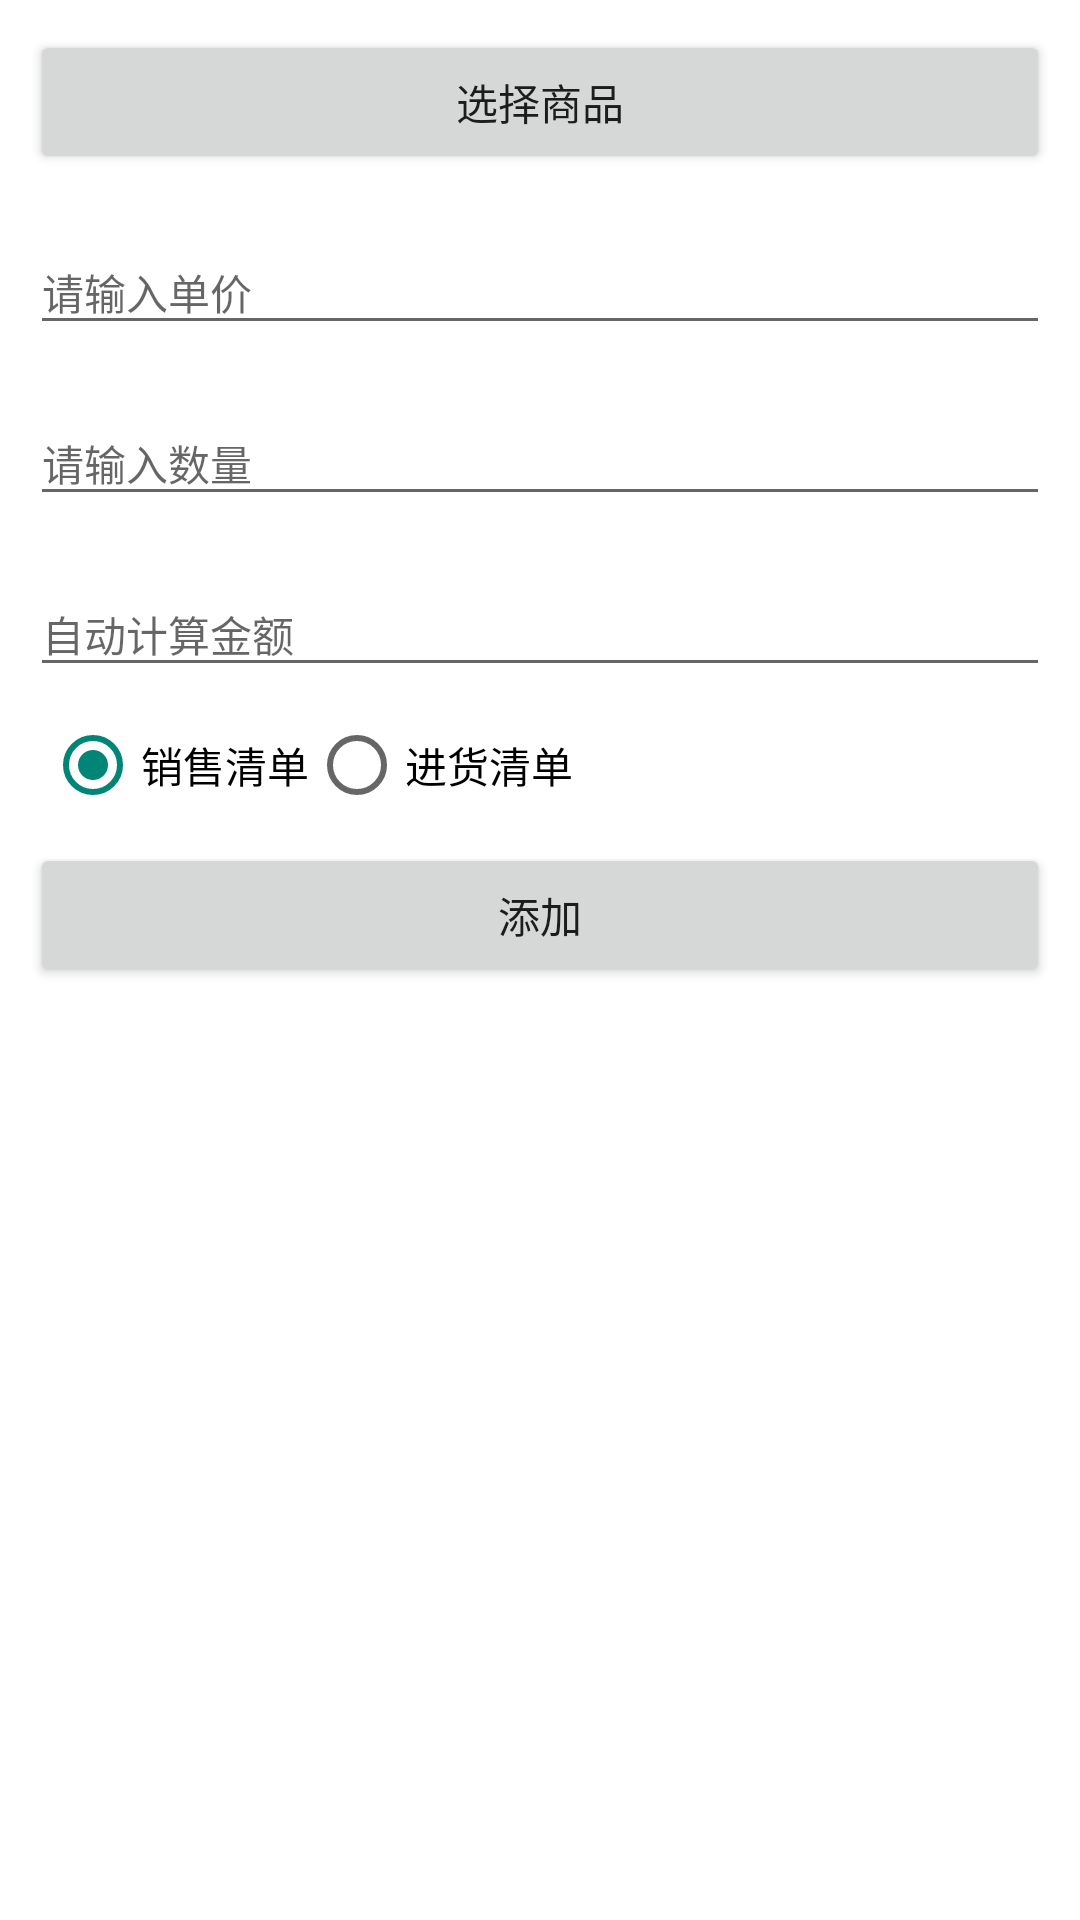

This screen was rendered from an Android layout file. Write that file and the resources it references.
<!-- AndroidManifest.xml: application theme AppTheme -->
<!-- res/layout/activity_add_account_sales.xml -->
<RelativeLayout xmlns:android="http://schemas.android.com/apk/res/android"
    xmlns:tools="http://schemas.android.com/tools"
    android:layout_width="match_parent"
    android:layout_height="match_parent"
    android:background="@android:color/white"
    tools:context="besterp.sherlock221b.com.besterp.ui.activity.account.AddAccountSalesActivity">


    <LinearLayout
        android:layout_width="match_parent"
        android:layout_height="match_parent"
        android:orientation="vertical"
        android:padding="10dp">


        <LinearLayout
            android:layout_width="match_parent"
            android:layout_height="wrap_content">

            <TextView
                android:id="@+id/text_product_name"
                android:layout_width="wrap_content"
                android:layout_height="wrap_content" />
            
            <Button
                android:id="@+id/btn_select_product"
                android:layout_width="0dp"
                android:layout_height="wrap_content"
                android:layout_weight="1"
                android:text="@string/select_product"
                />

        </LinearLayout>



        
        <android.support.design.widget.TextInputLayout
            android:id="@+id/price_textInput_layout"
            android:layout_width="match_parent"
            android:layout_height="wrap_content"
            android:layout_marginTop="10dp">

            <EditText
                android:id="@+id/product_price"
                android:layout_width="match_parent"
                android:layout_height="wrap_content"
                android:hint="@string/hint_account_price"
                android:inputType="numberDecimal"
                android:textSize="14sp" />

        </android.support.design.widget.TextInputLayout>


        
        <android.support.design.widget.TextInputLayout
            android:id="@+id/number_textInput_layout"
            android:layout_width="match_parent"
            android:layout_height="wrap_content"
            android:layout_marginTop="10dp">

            <EditText
                android:id="@+id/product_number"
                android:layout_width="match_parent"
                android:layout_height="wrap_content"
                android:hint="@string/hint_account_number"
                android:inputType="number"
                android:textSize="14sp" />

        </android.support.design.widget.TextInputLayout>


        
        <android.support.design.widget.TextInputLayout
            android:id="@+id/total_textInput_layout"
            android:layout_width="match_parent"
            android:layout_height="wrap_content"
            android:layout_marginTop="10dp">

            <EditText
                android:id="@+id/product_total"
                style="@style/EditorTextReadOnly"
                android:layout_width="match_parent"
                android:layout_height="wrap_content"
                android:hint="@string/hint_account_total"
                android:inputType="numberDecimal"
                android:textSize="14sp" />

        </android.support.design.widget.TextInputLayout>


        
        <RadioGroup
            android:id="@+id/accountTypeRadioGroup"
            android:layout_width="wrap_content"
            android:layout_height="wrap_content"
            android:orientation="horizontal"
            android:layout_marginTop="10dp"
            android:contentDescription="">

            <RadioButton
                android:id="@+id/accountTypeRadioSale"
                android:layout_width="wrap_content"
                android:layout_height="wrap_content"
                android:layout_marginLeft="5dp"
                android:checked="true"
                android:text="销售清单"></RadioButton>

            <RadioButton
                android:id="@+id/accountTypeRadioPub"
                android:layout_width="wrap_content"
                android:layout_height="wrap_content"
                android:text="进货清单"></RadioButton>

        </RadioGroup>


        <Button
            android:id="@+id/product_add_btn"
            android:layout_width="match_parent"
            android:layout_height="wrap_content"
            android:layout_marginTop="10dp"
            android:text="添加" />

    </LinearLayout>


</RelativeLayout>
<!-- resources referenced by this layout -->
<resources>
  <string name="hint_account_number">请输入数量</string>
  <string name="hint_account_price">请输入单价</string>
  <string name="hint_account_total">自动计算金额</string>
  <string name="select_product">选择商品</string>
  <style name="EditorTextReadOnly">
          <item name="android:cursorVisible">false</item>
          <item name="android:focusable">false</item>
          <item name="android:focusableInTouchMode">false</item>
      </style>
  <style name="AppTheme" parent="Theme.AppCompat.Light.NoActionBar">
          
          <item name="windowActionBar">false</item>
          <item name="windowNoTitle">true</item>
  
          
          <item name="colorPrimary">@color/accent_material_dark</item>
          
          <item name="colorPrimaryDark">@color/accent_material_light</item>
          
          <item name="android:windowBackground">@color/accent_material_light</item>
  
          
          <item name="drawerArrowStyle">@style/AppTheme.DrawerArrowToggle</item>
  
  
          
          
          
          <item name="android:fitsSystemWindows">true</item>
  
      </style>
  <style name="AppTheme.DrawerArrowToggle" parent="Base.Widget.AppCompat.DrawerArrowToggle">
          <item name="color">@android:color/white</item>
      </style>
</resources>
